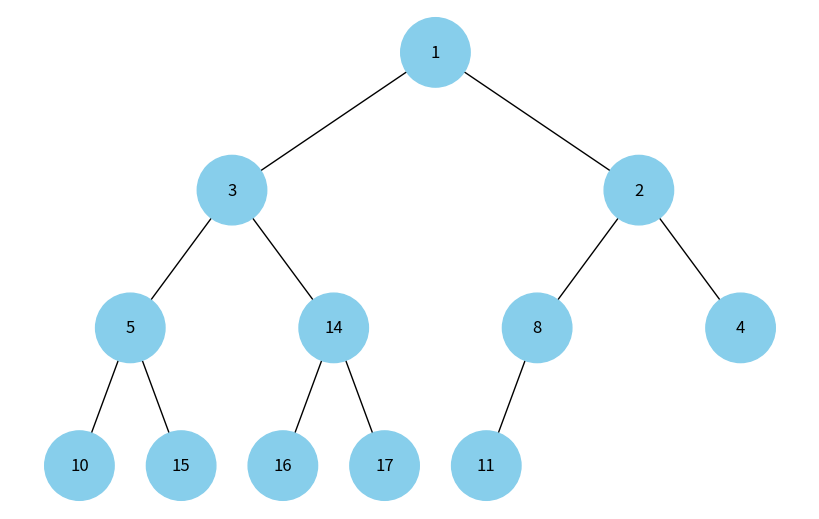

Write Python code to recreate this figure.
import uuid
import heapq
import networkx as nx
import matplotlib.pyplot as plt


class Node:
    def __init__(self, key, color="skyblue"):
        self.left = None
        self.right = None
        self.val = key
        self.color = color  # Додатковий аргумент для зберігання кольору вузла
        self.id = str(uuid.uuid4())  # Унікальний ідентифікатор для кожного вузла


def add_edges(graph, node, pos, x=0, y=0, layer=1):
    if node is not None:
        graph.add_node(node.id, color=node.color, label=node.val)  # Використання id та збереження значення вузла
        if node.left:
            graph.add_edge(node.id, node.left.id)
            l = x - 1 / 2 ** layer
            pos[node.left.id] = (l, y - 1)
            l = add_edges(graph, node.left, pos, x=l, y=y - 1, layer=layer + 1)
        if node.right:
            graph.add_edge(node.id, node.right.id)
            r = x + 1 / 2 ** layer
            pos[node.right.id] = (r, y - 1)
            r = add_edges(graph, node.right, pos, x=r, y=y - 1, layer=layer + 1)
    return graph


def draw_tree(tree_root):
    tree = nx.DiGraph()
    pos = {tree_root.id: (0, 0)}
    tree = add_edges(tree, tree_root, pos)

    colors = [node[1]['color'] for node in tree.nodes(data=True)]
    labels = {node[0]: node[1]['label'] for node in tree.nodes(data=True)}  # Використовуйте значення вузла для міток

    plt.figure(figsize=(8, 5))
    nx.draw(tree, pos=pos, labels=labels, arrows=False, node_size=2500, node_color=colors)
    plt.show()

def add_nodes(center_node, heap, i):
    # мій код - рекурсивна функція для створення дерева з купи, як списку значень
    if 2 * i + 1 < len(heap):
        left_node = Node(heap[2 * i + 1])
        center_node.left = left_node
        add_nodes(left_node, heap, 2 * i + 1)

    if 2 * i + 2 < len(heap):
        right_node = Node(heap[2 * i + 2])
        center_node.right = right_node
        add_nodes(right_node, heap, 2 * i + 2)

# Створення купи
heap = [10, 3, 4, 5, 17, 8, 2, 1, 15, 16, 14, 11]
heapq.heapify(heap)

# Створення дерева
if len(heap) >= 1:
    start_node = Node(heap[0])
    add_nodes(start_node, heap, 0)

    # Відображення дерева
    print(f'Купа у вигляді списку: {heap}')
    draw_tree(start_node)
else:
    print('У купі немає елементів для побудови графа')
